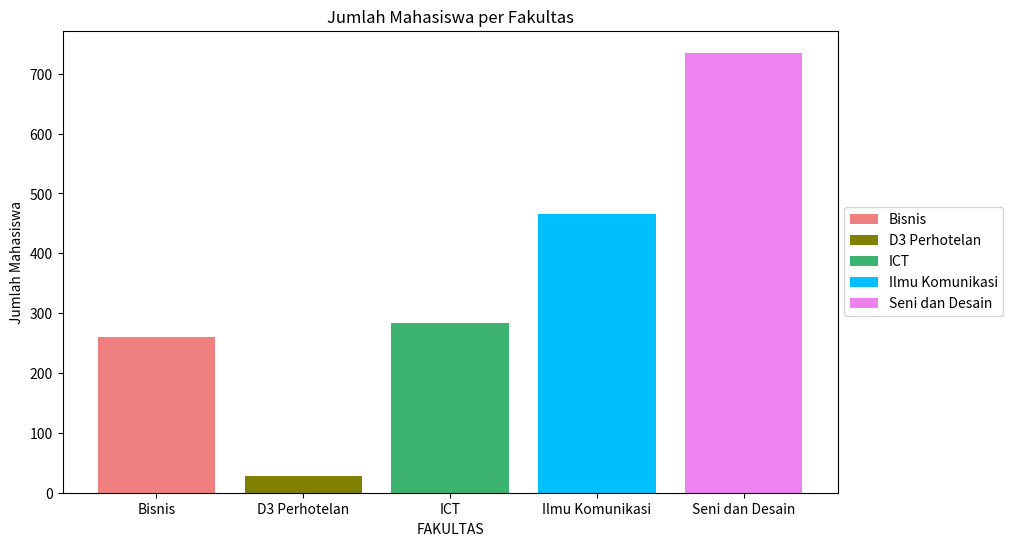

This chart was generated by the following Python code:
import pandas as pd
import matplotlib.pyplot as plt

# Data
fakultas = ["Bisnis", "D3 Perhotelan", "ICT", "Ilmu Komunikasi", "Seni dan Desain"]
jumlah_mahasiswa = [260, 28, 284, 465, 735]
akreditasi = ["A", "A", "B", "A", "A"]

info_mahasiswa = pd.DataFrame({
    "Fakultas": fakultas,
    "Jumlah Mahasiswa": jumlah_mahasiswa,
    "Akreditasi": akreditasi
})

print(info_mahasiswa)

# Memawarnakan Batang
colors = ['lightcoral', 'olive', 'mediumseagreen', 'deepskyblue', 'violet']

# Plot data
plt.figure(figsize=(10, 6))
bars = plt.bar(info_mahasiswa["Fakultas"], info_mahasiswa["Jumlah Mahasiswa"], color=colors)
plt.xlabel('FAKULTAS')
plt.ylabel('Jumlah Mahasiswa')
plt.title('Jumlah Mahasiswa per Fakultas')
plt.xticks(size=10)
plt.yticks(size=10)

plt.legend(bars, fakultas, loc='center left', bbox_to_anchor=(1, 0.5))

# Menampilkan plot
plt.show()
